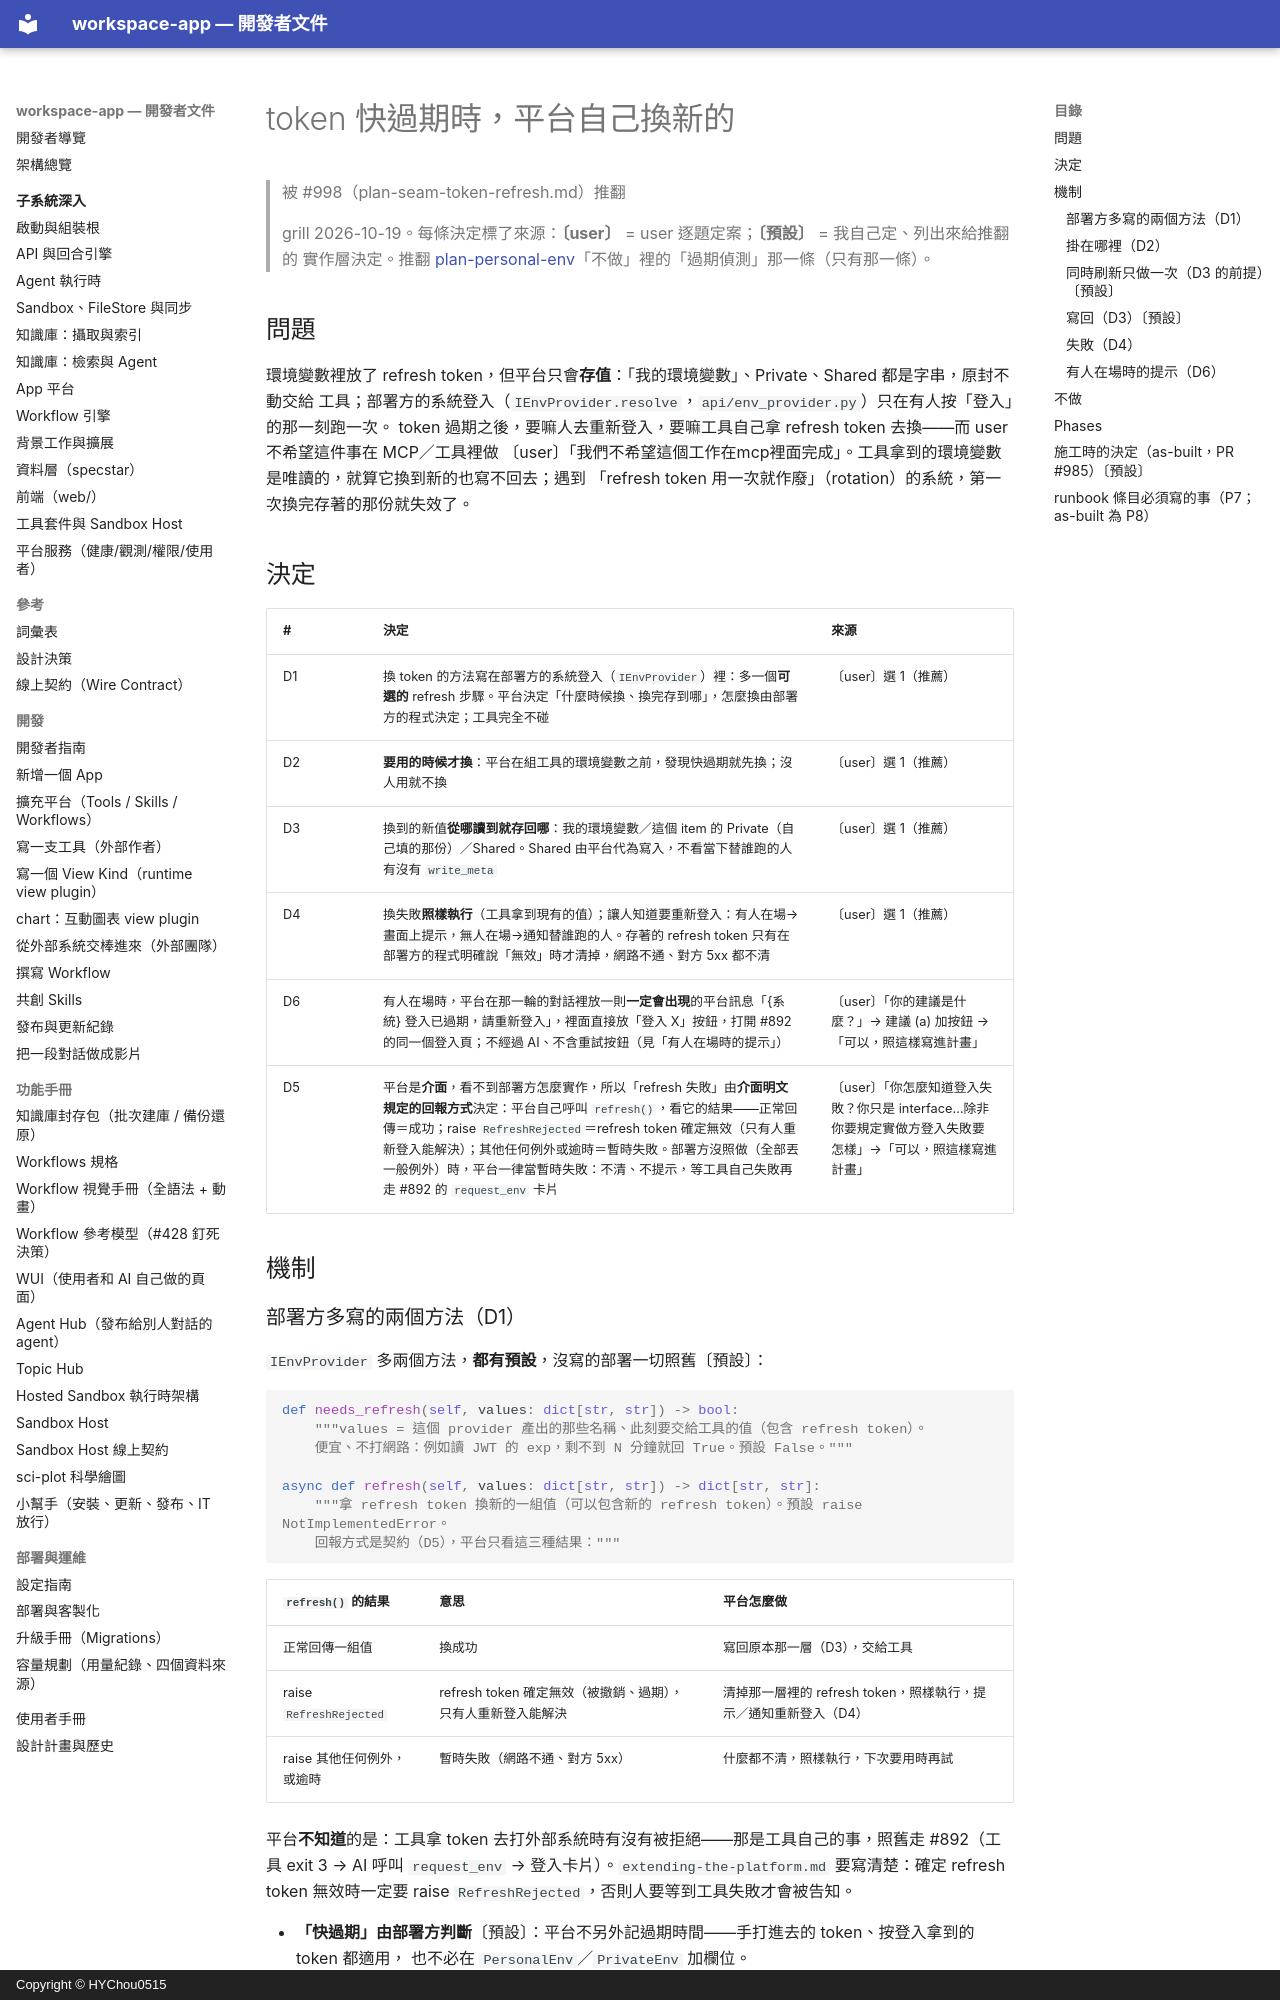

repository: HYChou0515/ai-workspace · page: plan-env-token-refresh/index.html · generator: mkdocs · copyright: Copyright © HYChou0515

# token 快過期時，平台自己換新的

> 被 #998（plan-seam-token-refresh.md）推翻

> grill 2026-10-19。每條決定標了來源：**〔user〕** = user 逐題定案；**〔預設〕** = 我自己定、列出來給推翻的
> 實作層決定。推翻 [plan-personal-env](plan-personal-env.md)「不做」裡的「過期偵測」那一條（只有那一條）。

## 問題

環境變數裡放了 refresh token，但平台只會**存值**：「我的環境變數」、Private、Shared 都是字串，原封不動交給
工具；部署方的系統登入（`IEnvProvider.resolve`，`api/env_provider.py`）只在有人按「登入」的那一刻跑一次。
token 過期之後，要嘛人去重新登入，要嘛工具自己拿 refresh token 去換——而 user 不希望這件事在 MCP／工具裡做
〔user〕「我們不希望這個工作在mcp裡面完成」。工具拿到的環境變數是唯讀的，就算它換到新的也寫不回去；遇到
「refresh token 用一次就作廢」（rotation）的系統，第一次換完存著的那份就失效了。

## 決定

| # | 決定 | 來源 |
|---|---|---|
| D1 | 換 token 的方法寫在部署方的系統登入（`IEnvProvider`）裡：多一個**可選的** refresh 步驟。平台決定「什麼時候換、換完存到哪」，怎麼換由部署方的程式決定；工具完全不碰 | 〔user〕選 1（推薦） |
| D2 | **要用的時候才換**：平台在組工具的環境變數之前，發現快過期就先換；沒人用就不換 | 〔user〕選 1（推薦） |
| D3 | 換到的新值**從哪讀到就存回哪**：我的環境變數／這個 item 的 Private（自己填的那份）／Shared。Shared 由平台代為寫入，不看當下替誰跑的人有沒有 `write_meta` | 〔user〕選 1（推薦） |
| D4 | 換失敗**照樣執行**（工具拿到現有的值）；讓人知道要重新登入：有人在場→畫面上提示，無人在場→通知替誰跑的人。存著的 refresh token 只有在部署方的程式明確說「無效」時才清掉，網路不通、對方 5xx 都不清 | 〔user〕選 1（推薦） |
| D6 | 有人在場時，平台在那一輪的對話裡放一則**一定會出現**的平台訊息「{系統} 登入已過期，請重新登入」，裡面直接放「登入 X」按鈕，打開 #892 的同一個登入頁；不經過 AI、不含重試按鈕（見「有人在場時的提示」） | 〔user〕「你的建議是什麼？」→ 建議 (a) 加按鈕 →「可以，照這樣寫進計畫」 |
| D5 | 平台是**介面**，看不到部署方怎麼實作，所以「refresh 失敗」由**介面明文規定的回報方式**決定：平台自己呼叫 `refresh()`，看它的結果——正常回傳＝成功；raise `RefreshRejected`＝refresh token 確定無效（只有人重新登入能解決）；其他任何例外或逾時＝暫時失敗。部署方沒照做（全部丟一般例外）時，平台一律當暫時失敗：不清、不提示，等工具自己失敗再走 #892 的 `request_env` 卡片 | 〔user〕「你怎麼知道登入失敗？你只是 interface…除非你要規定實做方登入失敗要怎樣」→「可以，照這樣寫進計畫」 |

## 機制

### 部署方多寫的兩個方法（D1）

`IEnvProvider` 多兩個方法，**都有預設**，沒寫的部署一切照舊〔預設〕：

```python
def needs_refresh(self, values: dict[str, str]) -> bool:
    """values = 這個 provider 產出的那些名稱、此刻要交給工具的值（包含 refresh token）。
    便宜、不打網路：例如讀 JWT 的 exp，剩不到 N 分鐘就回 True。預設 False。"""

async def refresh(self, values: dict[str, str]) -> dict[str, str]:
    """拿 refresh token 換新的一組值（可以包含新的 refresh token）。預設 raise NotImplementedError。
    回報方式是契約（D5），平台只看這三種結果："""
```

| `refresh()` 的結果 | 意思 | 平台怎麼做 |
|---|---|---|
| 正常回傳一組值 | 換成功 | 寫回原本那一層（D3），交給工具 |
| raise `RefreshRejected` | refresh token 確定無效（被撤銷、過期），只有人重新登入能解決 | 清掉那一層裡的 refresh token，照樣執行，提示／通知重新登入（D4） |
| raise 其他任何例外，或逾時 | 暫時失敗（網路不通、對方 5xx） | 什麼都不清，照樣執行，下次要用時再試 |

平台**不知道**的是：工具拿 token 去打外部系統時有沒有被拒絕——那是工具自己的事，照舊走 #892（工具 exit 3 →
AI 呼叫 `request_env` → 登入卡片）。`extending-the-platform.md` 要寫清楚：確定 refresh token 無效時一定要
raise `RefreshRejected`，否則人要等到工具失敗才會被告知。

- **「快過期」由部署方判斷**〔預設〕：平台不另外記過期時間——手打進去的 token、按登入拿到的 token 都適用，
  也不必在 `PersonalEnv`／`PrivateEnv` 加欄位。
- refresh token 本身也要列在 `produces` 裡，平台才知道那組值屬於哪個 provider〔預設〕。
- 與 `resolve` 同一條信任邊界：值不記 log、不放進例外訊息（`env_provider.py` 的既有規定）。
